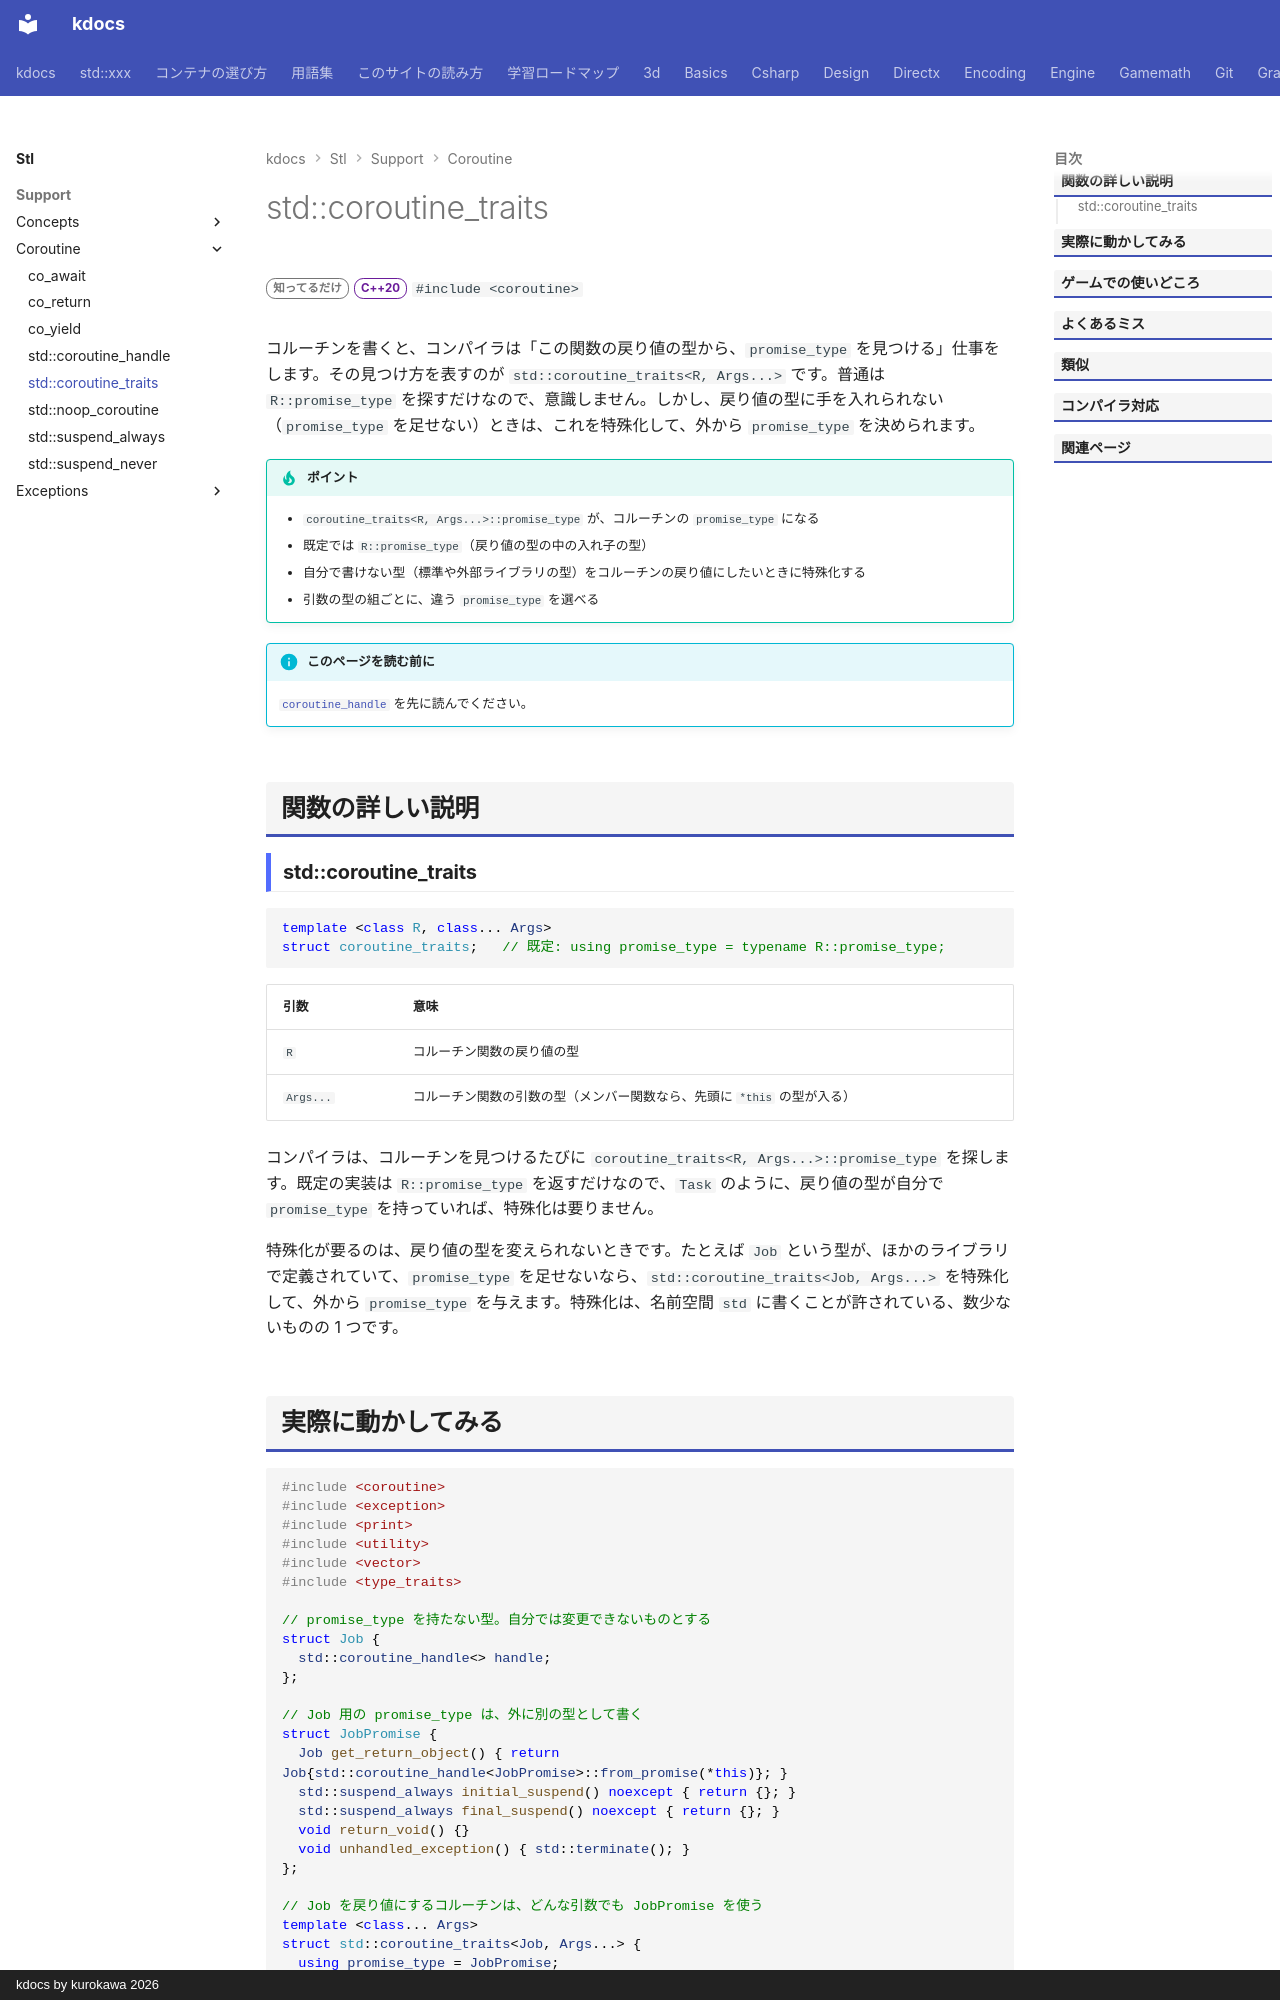

repository: qwzxdf/kdocs · page: stl/support/coroutine/coroutine_traits/index.html · generator: mkdocs · copyright: kdocs by kurokawa 2026

---
title: std::coroutine_traits
summary: "コルーチンの戻り値の型から、promise_type を取り出す特性。"
order: 900
group: コルーチン（<coroutine>）
tags:
  - 型・言語サポート
---

# std::coroutine_traits

<div class="page-badges" markdown>
<span class="rank rank-rare">知ってるだけ</span>
<span class="ver ver-20">C++20</span>
`#include <coroutine>`
</div>

コルーチンを書くと、コンパイラは「この関数の戻り値の型から、`promise_type` を見つける」仕事をします。その見つけ方を表すのが `std::coroutine_traits<R, Args...>` です。普通は `R::promise_type` を探すだけなので、意識しません。しかし、戻り値の型に手を入れられない（`promise_type` を足せない）ときは、これを特殊化して、外から `promise_type` を決められます。

!!! tip "ポイント"
    - `coroutine_traits<R, Args...>::promise_type` が、コルーチンの `promise_type` になる
    - 既定では `R::promise_type`（戻り値の型の中の入れ子の型）
    - 自分で書けない型（標準や外部ライブラリの型）をコルーチンの戻り値にしたいときに特殊化する
    - 引数の型の組ごとに、違う `promise_type` を選べる

!!! info "このページを読む前に"
    [`coroutine_handle`](coroutine_handle.md) を先に読んでください。

## 関数の詳しい説明

### std::coroutine_traits {#coroutine_traits}

```cpp
template <class R, class... Args>
struct coroutine_traits;   // 既定: using promise_type = typename R::promise_type;
```

| 引数 | 意味 |
| --- | --- |
| `R` | コルーチン関数の戻り値の型 |
| `Args...` | コルーチン関数の引数の型（メンバー関数なら、先頭に `*this` の型が入る） |

コンパイラは、コルーチンを見つけるたびに `coroutine_traits<R, Args...>::promise_type` を探します。既定の実装は `R::promise_type` を返すだけなので、`Task` のように、戻り値の型が自分で `promise_type` を持っていれば、特殊化は要りません。

特殊化が要るのは、戻り値の型を変えられないときです。たとえば `Job` という型が、ほかのライブラリで定義されていて、`promise_type` を足せないなら、`std::coroutine_traits<Job, Args...>` を特殊化して、外から `promise_type` を与えます。特殊化は、名前空間 `std` に書くことが許されている、数少ないものの 1 つです。
